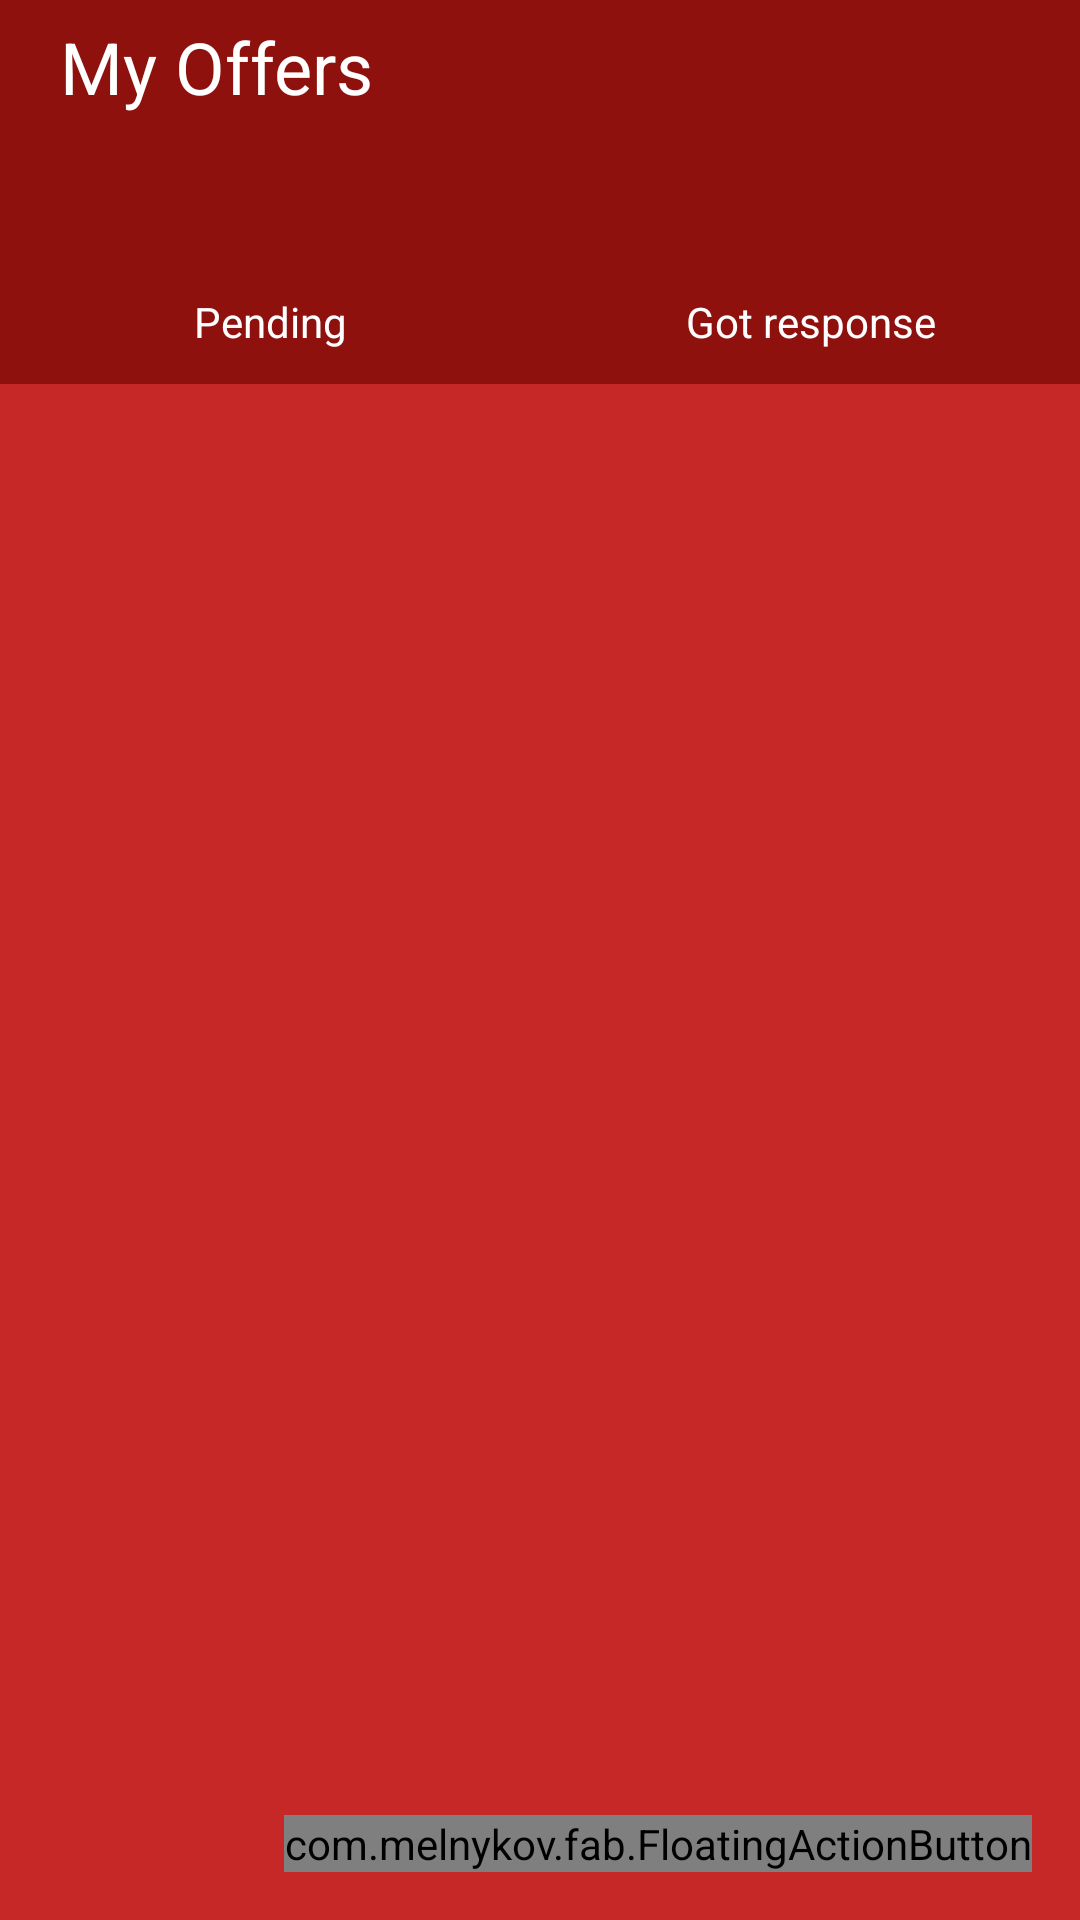

Produce the Android XML layout that renders to this screen, including the resource entries it uses.
<!-- AndroidManifest.xml: application theme AppTheme -->
<!-- res/layout/activity_all_offers.xml -->
<?xml version="1.0" encoding="utf-8"?>
<android.support.constraint.ConstraintLayout
    xmlns:android="http://schemas.android.com/apk/res/android"
    xmlns:app="http://schemas.android.com/apk/res-auto"
    android:layout_width="match_parent"
    android:layout_height="match_parent"
    tools:context="com.angelova.w510.radixapp.list_fragments.AllOffersActivity"
    xmlns:tools="http://schemas.android.com/tools">

    <android.support.constraint.Guideline
        android:layout_width="match_parent"
        android:layout_height="1dp"
        android:id="@+id/header_bottom_guideline"
        app:layout_constraintGuide_percent="0.07"
        android:orientation="horizontal"/>

    <TextView
        android:layout_width="0dp"
        android:layout_height="0dp"
        app:layout_constraintLeft_toLeftOf="parent"
        app:layout_constraintRight_toRightOf="parent"
        app:layout_constraintTop_toTopOf="parent"
        app:layout_constraintBottom_toTopOf="@id/header_bottom_guideline"
        android:id="@+id/header_title"
        android:background="@color/menu_icons_color"
        android:text="@string/profile_my_offers"
        android:textColor="@color/white"
        android:gravity="center_vertical"
        android:paddingLeft="20dp"
        android:textSize="@dimen/lists_header_text_size"
        app:layout_constraintHorizontal_bias="0.0"
        app:layout_constraintVertical_bias="0.0" />

    <android.support.constraint.Guideline
        android:layout_width="match_parent"
        android:layout_height="1dp"
        android:id="@+id/chart_bottom_guideline"
        app:layout_constraintGuide_percent="0.2"
        android:orientation="horizontal"/>

    <LinearLayout
        android:layout_width="0dp"
        android:layout_height="0dp"
        android:id="@+id/chart_layout"
        android:orientation="horizontal"
        app:layout_constraintLeft_toLeftOf="parent"
        app:layout_constraintRight_toRightOf="parent"
        app:layout_constraintTop_toBottomOf="@id/header_title"
        app:layout_constraintBottom_toTopOf="@id/chart_bottom_guideline"
        android:background="@color/menu_icons_color"
        android:weightSum="2">

        <LinearLayout
            android:layout_width="0dp"
            android:layout_height="match_parent"
            android:layout_weight="1"
            android:weightSum="6"
            android:orientation="vertical"
            android:gravity="center">

            <TextView
                android:layout_width="match_parent"
                android:layout_height="0dp"
                android:layout_weight="3"
                tools:text="2"
                android:textColor="@color/white"
                android:gravity="center"
                android:textSize="36sp"
                android:id="@+id/pending_offers_count"/>

            <TextView
                android:layout_width="match_parent"
                android:layout_height="0dp"
                android:layout_weight="2"
                android:text="@string/all_offers_pending"
                android:gravity="center"
                android:textColor="@color/white"/>
        </LinearLayout>

        <LinearLayout
            android:layout_width="0dp"
            android:layout_height="match_parent"
            android:layout_weight="1"
            android:weightSum="6"
            android:orientation="vertical"
            android:gravity="center">

            <TextView
                android:layout_width="match_parent"
                android:layout_height="0dp"
                android:layout_weight="3"
                tools:text="4"
                android:textColor="@color/white"
                android:gravity="center"
                android:textSize="36sp"
                android:id="@+id/answered_offers_count"/>

            <TextView
                android:layout_width="match_parent"
                android:layout_height="0dp"
                android:layout_weight="2"
                android:text="@string/all_offers_with_response"
                android:gravity="center"
                android:textColor="@color/white"/>
        </LinearLayout>
    </LinearLayout>

<android.support.design.widget.CoordinatorLayout
    android:id="@+id/main_content"
    android:layout_width="0dp"
    android:layout_height="0dp"
    app:layout_constraintLeft_toLeftOf="parent"
    app:layout_constraintRight_toRightOf="parent"
    app:layout_constraintTop_toBottomOf="@id/chart_bottom_guideline"
    app:layout_constraintBottom_toBottomOf="parent"
    android:layout_marginTop="10dp">

    <ListView
        android:id="@+id/listView"
        android:layout_width="match_parent"
        android:layout_height="match_parent"
        android:divider="@android:color/transparent"/>

    <TextView
        android:layout_width="match_parent"
        android:layout_height="match_parent"
        android:text="@string/all_offers_no_offers_of_type"
        android:gravity="center"
        android:id="@+id/no_offers_view"
        android:visibility="gone"/>

    <com.melnykov.fab.FloatingActionButton
        android:id="@+id/add_new_offer_btn"
        android:layout_width="wrap_content"
        android:layout_height="wrap_content"
        android:layout_gravity="bottom|end"
        android:layout_margin="16dp"
        android:src="@drawable/fab_add"
        app:layout_anchor="@id/listView"
        app:layout_anchorGravity="bottom|right|end"
        app:fab_shadow="true"
        app:fab_shadowColor="#66000000"
        app:fab_shadowRadius="4dp"
        app:fab_shadowXOffset="1dp"
        app:fab_shadowYOffset="3dp"
        app:fab_colorNormal="@color/colorPrimary"/>

    </android.support.design.widget.CoordinatorLayout>
</android.support.constraint.ConstraintLayout>
<!-- resources referenced by this layout -->
<resources>
  <color name="colorPrimary">#c62828</color>
  <color name="menu_icons_color">#8f110e</color>
  <color name="white">#FFFFFF</color>
  <dimen name="lists_header_text_size">24sp</dimen>
  <string name="all_offers_no_offers_of_type">No offers found of the selected type</string>
  <string name="all_offers_pending">Pending</string>
  <string name="all_offers_with_response">Got response</string>
  <string name="profile_my_offers">My Offers</string>
  <style name="AppTheme" parent="Theme.AppCompat.Light.NoActionBar">
          
          <item name="colorPrimary">@color/colorPrimary</item>
          <item name="colorPrimaryDark">@color/colorPrimaryDark</item>
          <item name="colorAccent">@color/colorAccent</item>
          <item name="android:windowBackground">@color/colorPrimary</item>
          <item name="android:actionButtonStyle">@style/CustomActionButtonStyle</item>
          <item name="actionButtonStyle">@style/CustomActionButtonStyle</item>
      </style>
  <color name="colorPrimaryDark">#970b0b</color>
  <color name="colorAccent">#fffbf4</color>
  <style name="CustomActionButtonStyle" parent="Widget.AppCompat.ActionButton">
          <item name="android:maxHeight">21dp</item>
          <item name="android:height">21dp</item>
          
          <item name="android:maxWidth">40dp</item>
          <item name="android:width">40dp</item>
      </style>
</resources>
